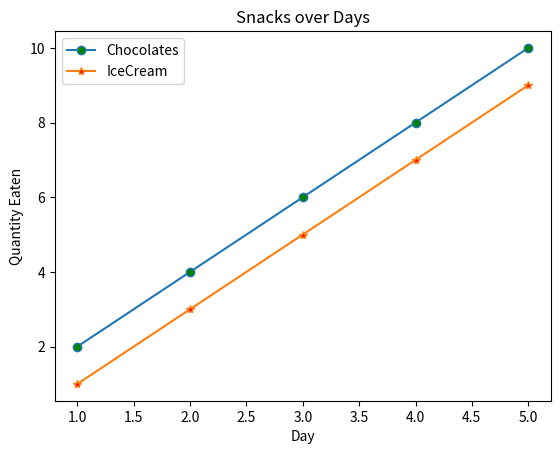

The script that saved this image:
import matplotlib.pyplot as plt
x=[1,2,3,4,5]
chocolates=[2,4,6,8,10]
icecream=[1,3,5,7,9]
plt.plot(x,chocolates,label="Chocolates",marker='o',markerfacecolor='green')
plt.plot(x,icecream,label="IceCream",marker='*',markerfacecolor='red')
plt.title("Snacks over Days")
plt.xlabel("Day")
plt.ylabel("Quantity Eaten")
plt.legend()
plt.show()

